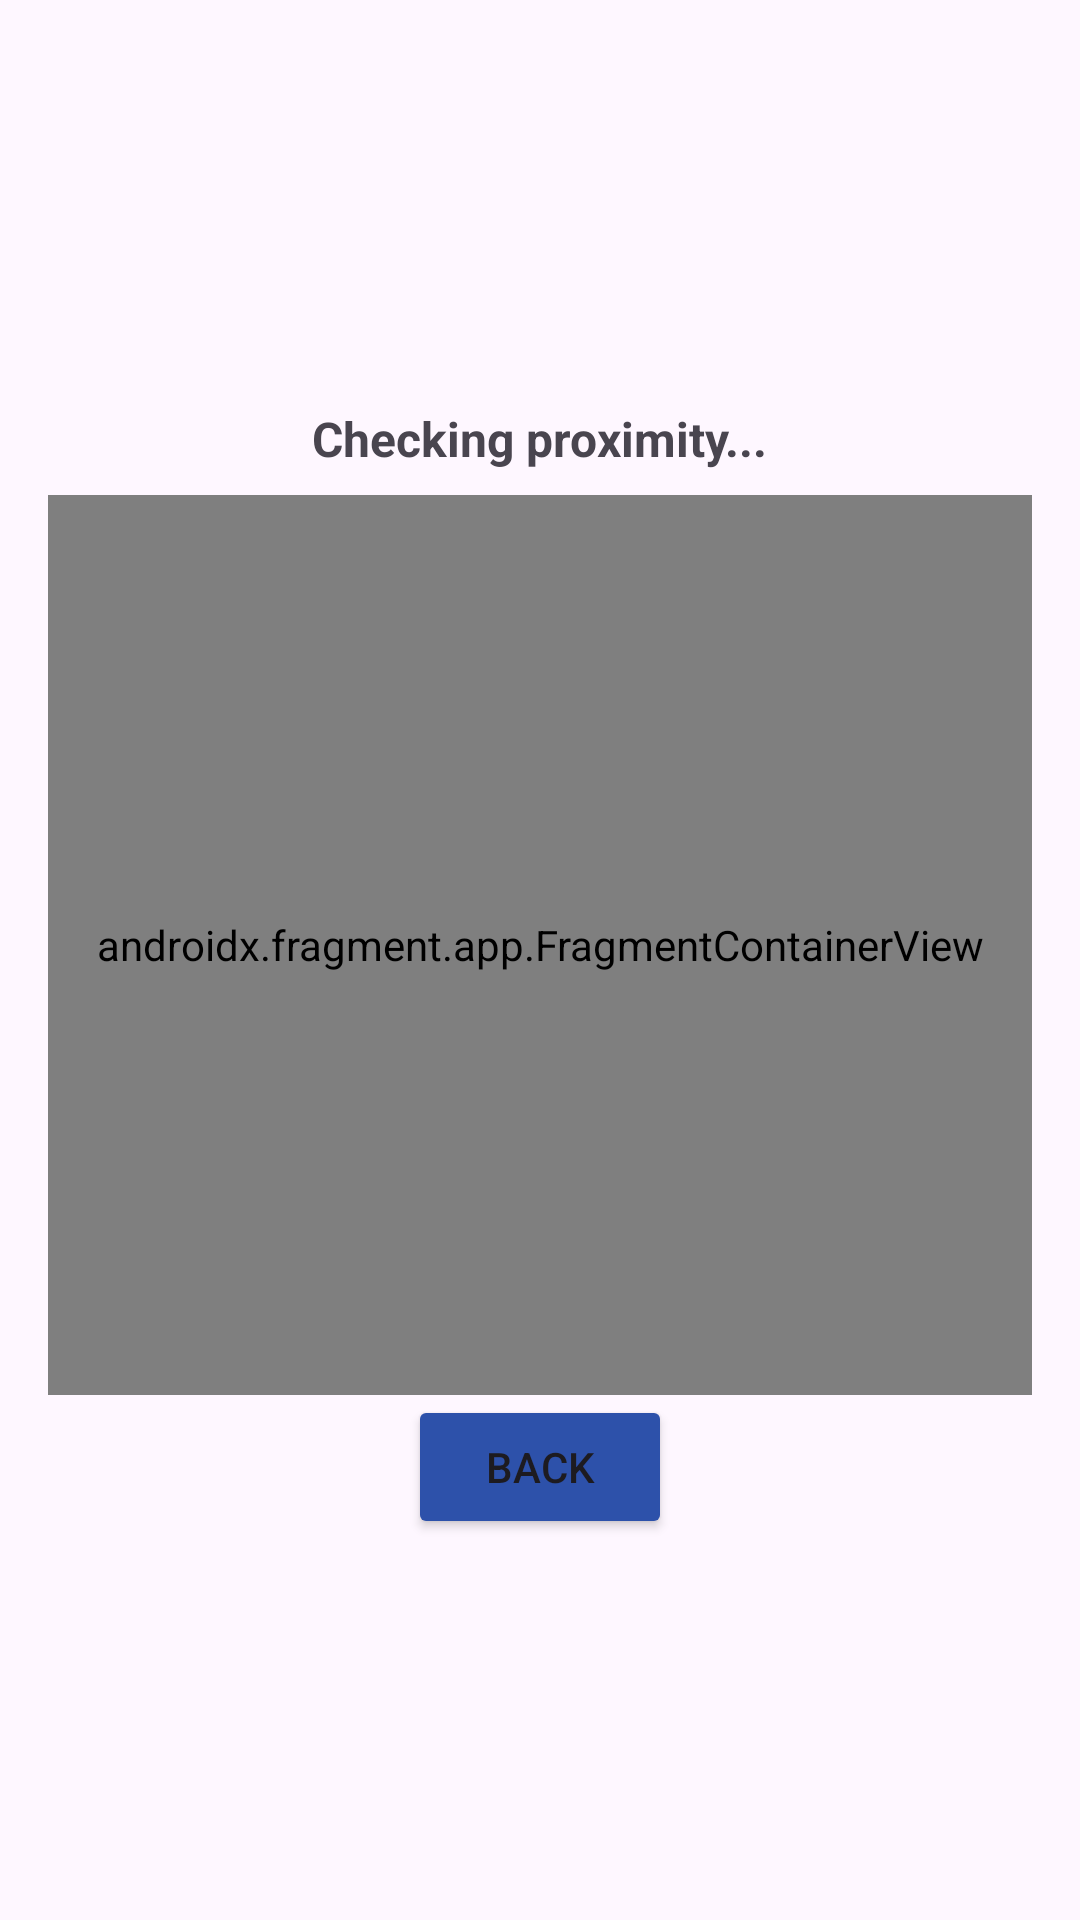

Layout XML and referenced resources for this Android screen:
<!-- AndroidManifest.xml: application theme Theme.Fusion0 -->
<!-- res/layout/dialog_map.xml -->
<?xml version="1.0" encoding="utf-8"?>
<androidx.constraintlayout.widget.ConstraintLayout
    xmlns:android="http://schemas.android.com/apk/res/android"
    xmlns:app="http://schemas.android.com/apk/res-auto"
    android:layout_width="match_parent"
    android:layout_height="match_parent"
    android:padding="16dp">

    <LinearLayout
        android:layout_width="match_parent"
        android:layout_height="wrap_content"
        android:orientation="vertical"
        app:layout_constraintTop_toTopOf="parent"
        app:layout_constraintBottom_toBottomOf="parent"
        app:layout_constraintStart_toStartOf="parent"
        app:layout_constraintEnd_toEndOf="parent"
        android:gravity="center">

        <TextView
            android:id="@+id/distanceText"
            android:layout_width="wrap_content"
            android:layout_height="wrap_content"
            android:text="Checking proximity..."
            android:textSize="16sp"
            android:textStyle="bold"
            app:layout_constraintTop_toTopOf="parent"
            app:layout_constraintStart_toStartOf="parent"
            app:layout_constraintEnd_toEndOf="parent"
            android:layout_marginTop="8dp"/>

        
        <androidx.fragment.app.FragmentContainerView
            android:id="@+id/map"
            android:layout_width="match_parent"
            android:layout_height="300dp"
            android:name="com.google.android.gms.maps.SupportMapFragment"
            app:layout_constraintTop_toBottomOf="@id/distanceText"
            app:layout_constraintStart_toStartOf="parent"
            app:layout_constraintEnd_toEndOf="parent"
            android:layout_marginTop="8dp"/>


        <Button
            android:id="@+id/backButton"
            android:layout_width="wrap_content"
            android:layout_height="wrap_content"
            android:text="Back"
            android:backgroundTint="@color/figmaBlue"
            app:layout_constraintTop_toBottomOf="@id/map"
            app:layout_constraintStart_toStartOf="parent"
            app:layout_constraintEnd_toEndOf="parent" />
    </LinearLayout>


</androidx.constraintlayout.widget.ConstraintLayout>
<!-- resources referenced by this layout -->
<resources>
  <color name="figmaBlue">#2D51AA</color>
  <style name="Theme.Fusion0" parent="Base.Theme.Fusion0" />
  <style name="Base.Theme.Fusion0" parent="Theme.Material3.DayNight.NoActionBar">
          
          
      </style>
</resources>
